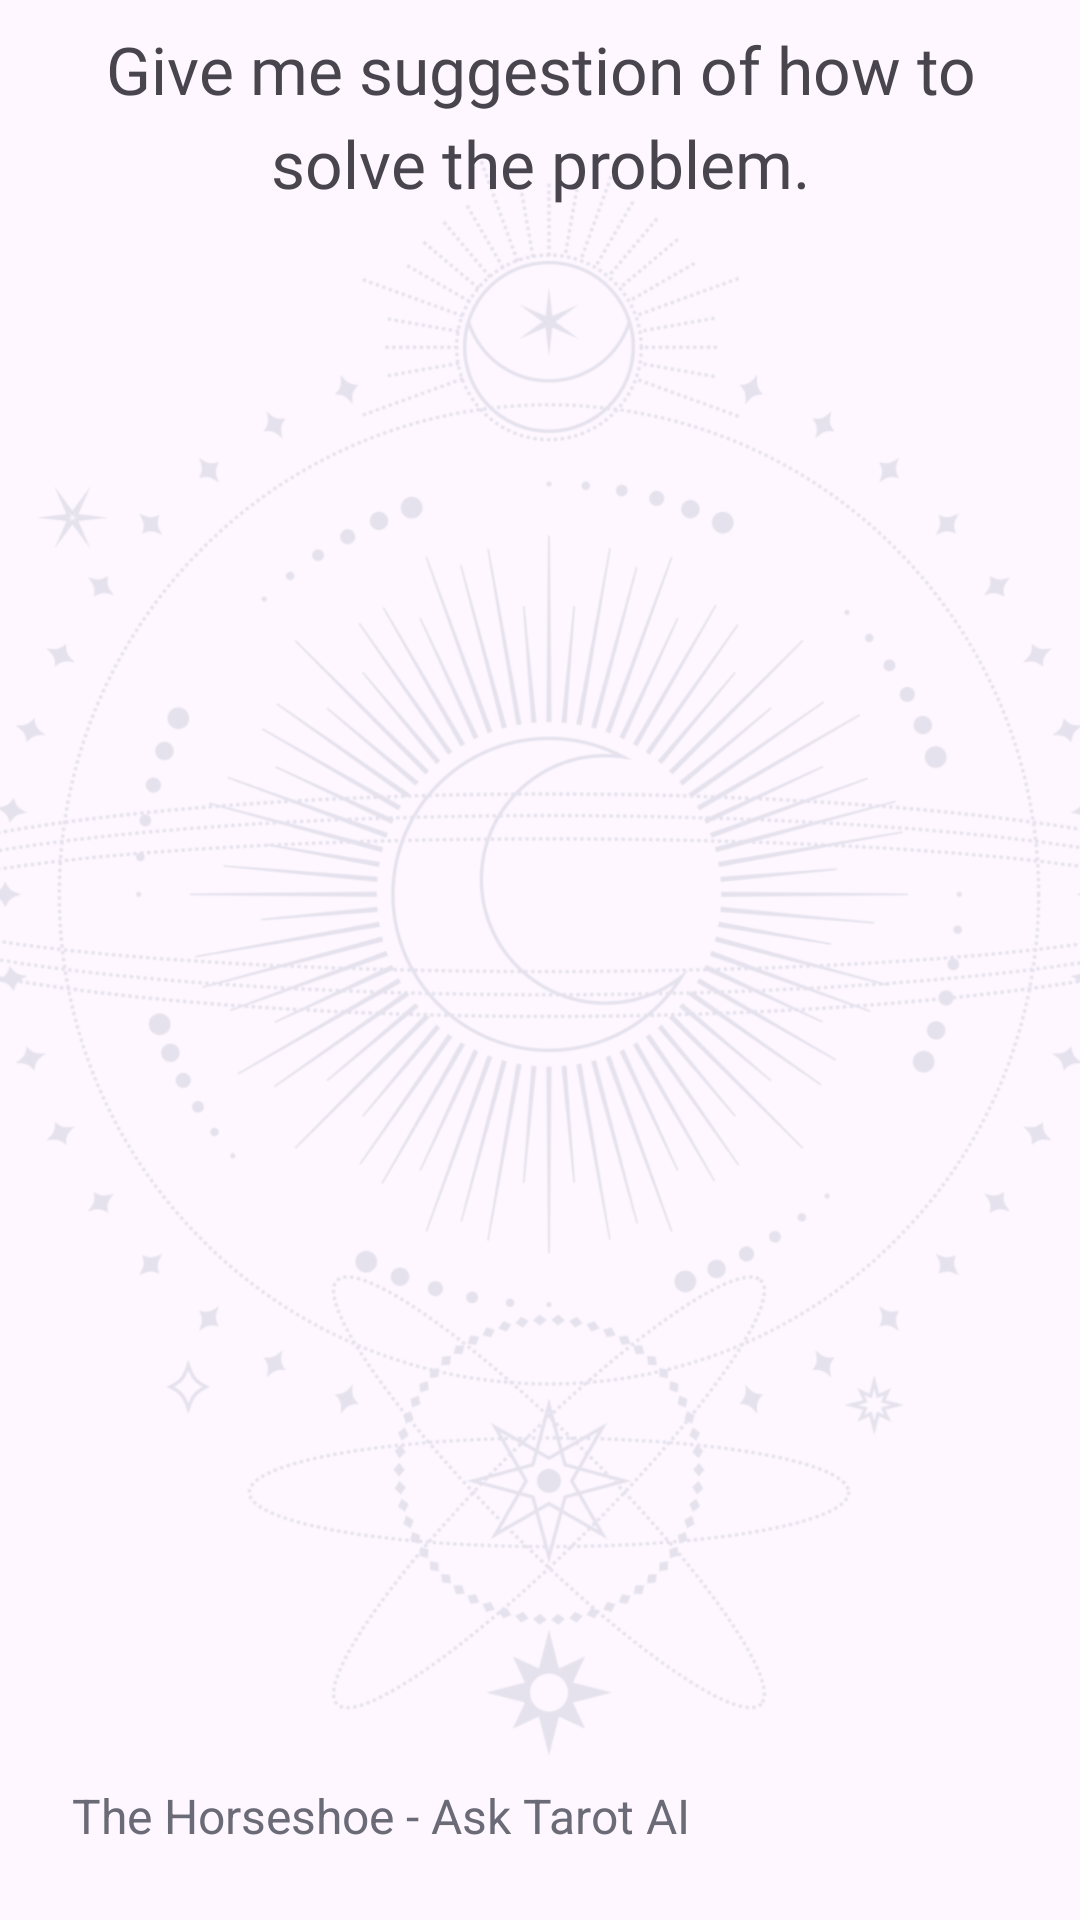

Layout XML and referenced resources for this Android screen:
<!-- AndroidManifest.xml: application theme Theme.MidnightTarotAI -->
<!-- res/layout/layout_share.xml -->
<?xml version="1.0" encoding="utf-8"?>
<androidx.constraintlayout.widget.ConstraintLayout
    xmlns:android="http://schemas.android.com/apk/res/android"
    xmlns:app="http://schemas.android.com/apk/res-auto"
    android:background="@drawable/gradient_main"
    android:layout_width="410dp"
    android:layout_height="820dp">

    <ImageView
        android:layout_width="550dp"
        android:layout_height="wrap_content"
        app:layout_constraintTop_toTopOf="parent"
        app:layout_constraintBottom_toBottomOf="parent"
        app:layout_constraintStart_toStartOf="parent"
        app:layout_constraintEnd_toEndOf="parent"
        android:src="@drawable/decoration_magic_circle_share"
        android:elevation="-10dp"
        android:alpha="0.3"
        app:tint="@color/primary" />

    <TextView
        android:id="@+id/question"
        android:layout_width="match_parent"
        android:layout_height="wrap_content"
        app:layout_constraintTop_toTopOf="parent"
        app:layout_constraintBottom_toTopOf="@+id/spreadContainer"
        android:layout_marginHorizontal="24dp"
        app:layout_constraintStart_toStartOf="parent"
        app:layout_constraintEnd_toEndOf="parent"
        android:textSize="@dimen/text_size_large"
        android:fontFamily="@font/lora"
        android:text="Give me suggestion of how to solve the problem."
        android:textAlignment="center"
        android:singleLine="false"
        android:breakStrategy="high_quality"
        android:lineSpacingMultiplier="1.2" />

    <androidx.constraintlayout.widget.ConstraintLayout
        android:id="@+id/spreadContainer"
        android:layout_width="0dp"
        android:layout_height="0dp"
        app:layout_constraintWidth_percent="0.9"
        app:layout_constraintDimensionRatio="W,1.5:1"
        app:layout_constraintTop_toTopOf="parent"
        app:layout_constraintBottom_toBottomOf="parent"
        app:layout_constraintStart_toStartOf="parent"
        app:layout_constraintEnd_toEndOf="parent" />


    <TextView
        android:id="@+id/bottomText"
        android:layout_width="wrap_content"
        android:layout_height="wrap_content"
        android:layout_margin="24dp"
        app:layout_constraintBottom_toBottomOf="parent"
        app:layout_constraintStart_toStartOf="parent"
        android:textAlignment="textStart"
        android:textSize="@dimen/text_size_medium"
        android:textColor="@color/text_secondary"
        android:text="The Horseshoe - Ask Tarot AI" />

    

</androidx.constraintlayout.widget.ConstraintLayout>
<!-- resources referenced by this layout -->
<resources>
  <color name="primary">#A9B0C4</color>
  <color name="text_secondary">#6B6B78</color>
  <dimen name="text_size_large">22sp</dimen>
  <dimen name="text_size_medium">16sp</dimen>
  <!-- drawable decoration_magic_circle_share: png bitmap (drawable, 832230 bytes) -->
  <style name="Theme.MidnightTarotAI" parent="Base.Theme.MidnightTarotAI" />
  <style name="Base.Theme.MidnightTarotAI" parent="Theme.Material3.DayNight.NoActionBar">
          
          
          <item name="colorPrimary">@color/primary</item>
          <item name="colorButtonNormal">@color/text_primary</item>
      </style>
  <color name="text_primary">#2C2C35</color>
</resources>
